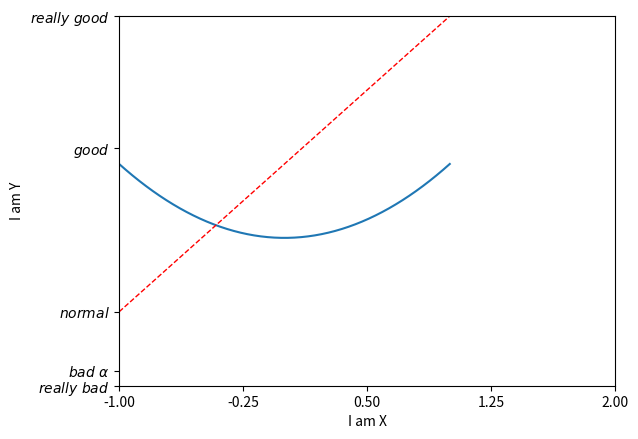

This figure's Python source:
import matplotlib.pyplot as plt
import numpy as np

x = np.linspace(-1, 1, 50)
y1 = 2 * x + 1
y2 = x ** 2

plt.figure()
plt.plot(x, y2)
# 颜色 线宽 线样式
plt.plot(x, y1, color='red', linewidth=1.0, linestyle='--')

# 设置坐标轴
plt.xlim((-1, 2))
plt.ylim((-2, 3))

plt.xlabel("I am X")
plt.ylabel("I am Y")
new_ticks = np.linspace(-1, 2, 5)
plt.xticks(new_ticks)
plt.yticks([-2, -1.8, -1, 1.22, 3], [r'$really\ bad$', r'$bad\ \alpha$', r'$normal$', r'$good$', r'$really\ good$'])

plt.show()
